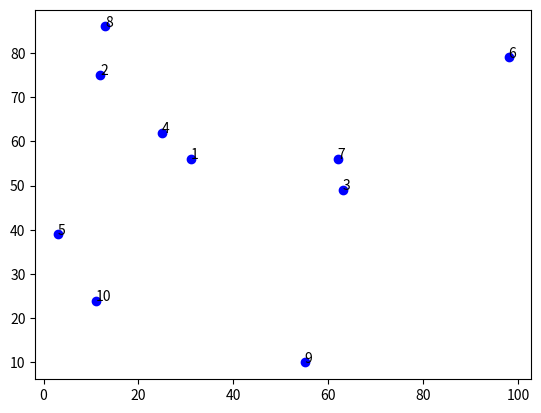

Here is the Python script that generated this plot: (Note: this script raises an exception after producing the figure.)



import matplotlib.pyplot as plt
import random
import math


x = []
y = []
closest_3_points = []
dist = []
index = []
chunk_index = []
close_point_index = []
unsorted_dist = []
tot_points = 10

#taking random inputs from machine for co-ordinates.
for i in range(1,tot_points+1,1):                                     #1st LOOP
     x.append(random.randint(1,100))
     y.append(random.randint(1,100))
     plt.text(x[i-1],y[i-1],i)

print("x - ",x,"\n","y - ",y)
print("\n\n")


plt.scatter(x, y, c="blue")

#plt.plot(x,y,marker="*")


for i in range(0,tot_points,1):                                      #2nd LOOP

     for j in range(0,tot_points,1):
          #print("x1 - ",x[i],"|y1 - ", y[i],"|x2 - ", x[j],"|y2 - ",  y[j])
          dist_calc = math.sqrt((x[i] - x[j])**2 + (y[i] - y[j])**2)
          print("distance of point ",i+1," from ", j+1, " - ", dist_calc)

          #all the distances of current point to all other points stored in list 'dist'.
          dist.append(dist_calc)

print("list of distances - ",dist)
print("no of elements - ", len(dist))

#take 3 closest distances to another points from current_working_point
unsorted_dist = dist.copy()
dist.sort()      #sorting the list to get the lowest values first in list.


#here we have the sorted and unsorted list both of distances of each element
#we have to divide the unsorted list into 10-10 seperate lists or elements and
#then have next functions run on these consecutive lists/funcs.
#sorted list will be useless right now

for i in range(0, len(unsorted_dist), 10):

    chunk = unsorted_dist[i:i + 10]
    print("chunk ",int((i+10)/10)," - ", chunk)



#------------------------------------------------------------------#

for i in range(0, tot_points):                                          #3rd LOOP
    for j in range(0, 3):
     #appending distance from current_working_point to first 3 elements in the list 'closest_3_points'.
        closest_3_points.append(chunk[j])

#print("\nDistance from CWP to closest points - ",closest_3_points)



#we have all the distances now and we can sort the 3 best distances too
#but now we have to find the index of the 3 best distances in the unsorted list
#so that we can come to know that which point is the closest from current_working_point.


for i in range(0, tot_points):                                          #4th LOOP
    for j in range(0, 3):

     #adding index of closest points to "index".

        close_point_index = unsorted_dist.index(closest_3_points[i])
        close_point_chunk_index = unsorted_dist.index(closest_3_points)
         #print(i,"th closest point index - ",close_point_index)
        index.append(close_point_index)
        chunk_index.append(close_point_chunk_index)

     #we have now got the index of the closest points from original list.
#print("Index of the closest 3 points in array is - ", index)


#plotting lines to 3 closest points from current_working_point.


#line 1
for i in range(0,tot_points):                               #5th LOOP
    for j in range(0, 3):
         a = chunk_index[j]
         plt.plot([x[i],x[a+1]], [y[i],y[a+1]])


# To show the plot

plt.show()

#GG